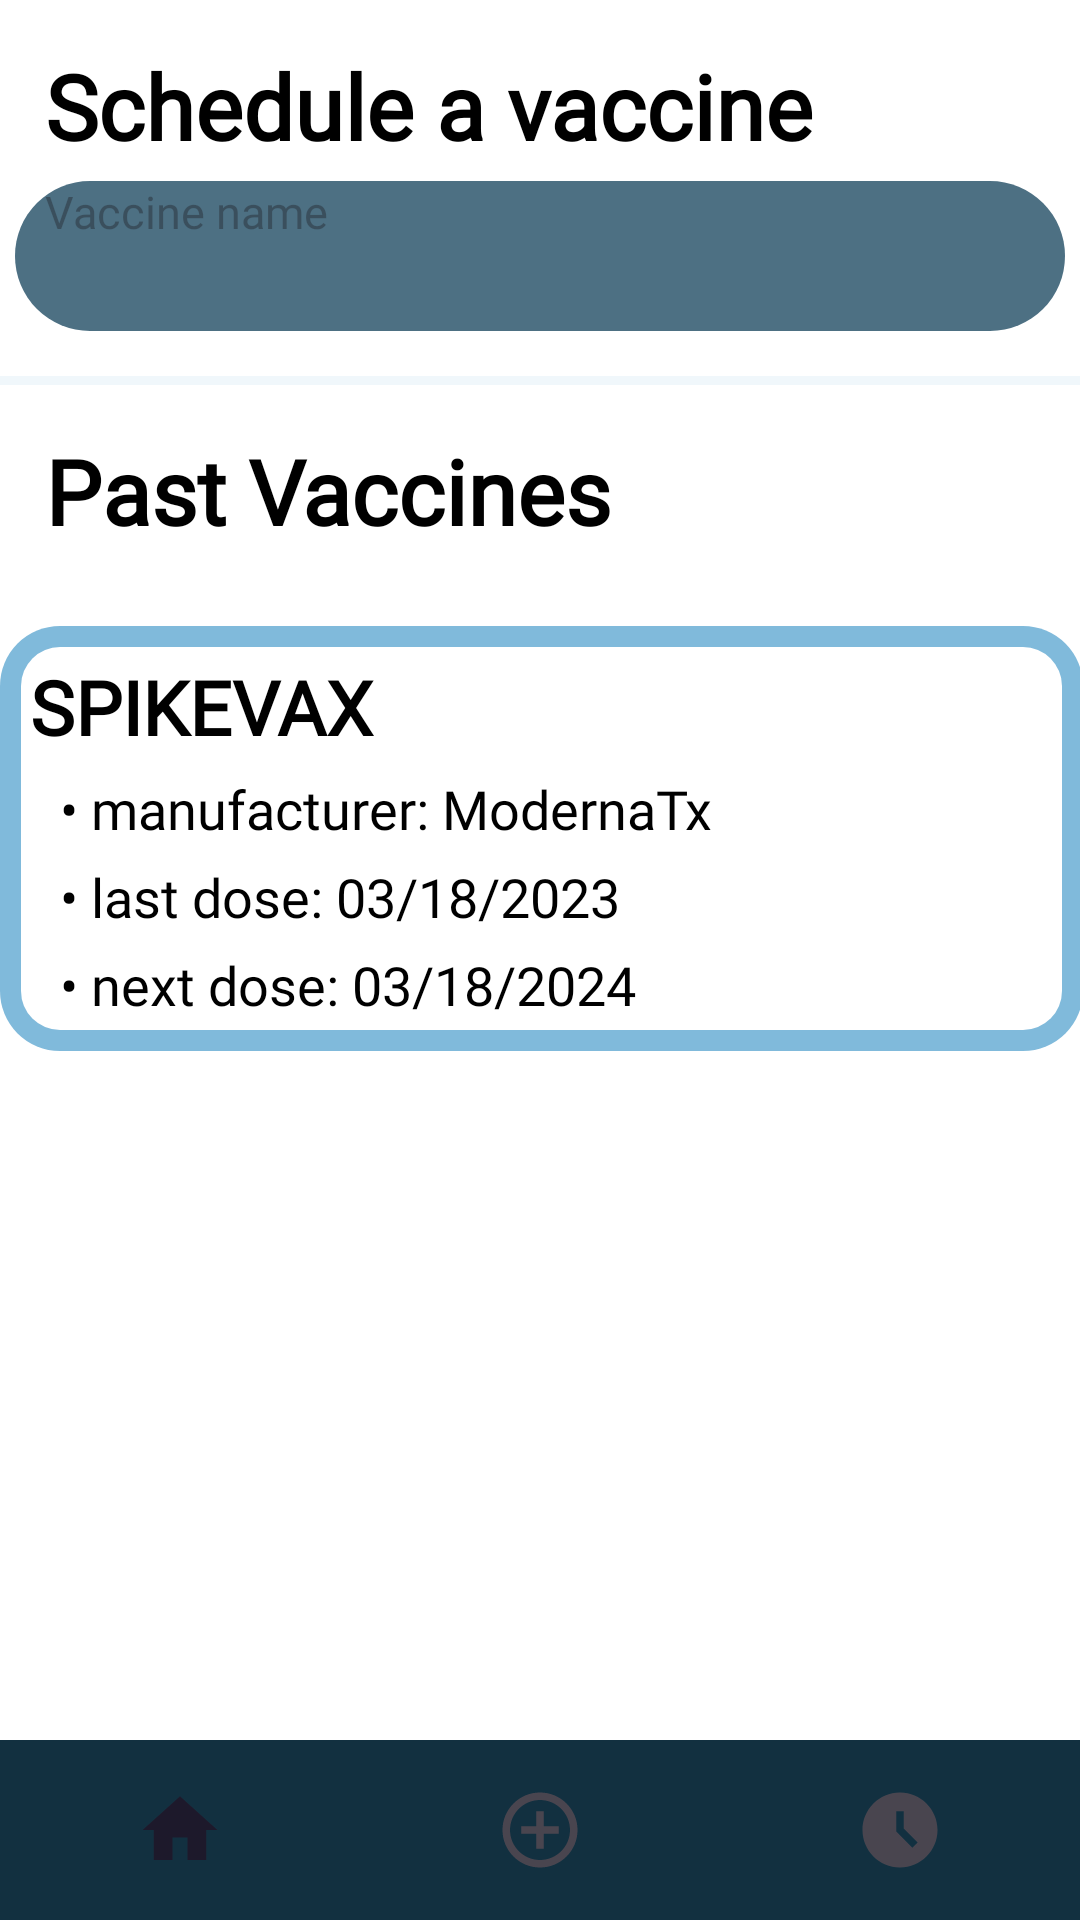

This screen was rendered from an Android layout file. Write that file and the resources it references.
<!-- AndroidManifest.xml: application theme Base.Theme.VaccinationApp -->
<!-- res/layout/activity_main.xml -->
<?xml version="1.0" encoding="utf-8"?>
<androidx.constraintlayout.widget.ConstraintLayout xmlns:android="http://schemas.android.com/apk/res/android"
    xmlns:app="http://schemas.android.com/apk/res-auto"
    xmlns:tools="http://schemas.android.com/tools"
    android:layout_width="match_parent"
    android:layout_height="match_parent"
    android:background="?attr/background"
    tools:context=".VaccineControl.MainActivity">

    <TextView
        android:id="@+id/schedule_text"
        android:layout_width="match_parent"
        android:layout_height="wrap_content"
        android:layout_marginStart="10dp"
        android:layout_marginTop="10dp"
        android:fontFamily="@font/poppins_regular"
        android:gravity="start|center"
        android:padding="5dp"
        android:text="Schedule a vaccine"
        android:textColor="?attr/colorOnPrimary"
        android:textFontWeight="600"
        android:textSize="30sp"
        app:layout_constraintBottom_toBottomOf="parent"
        app:layout_constraintEnd_toEndOf="parent"
        app:layout_constraintHorizontal_bias="1.0"
        app:layout_constraintStart_toStartOf="parent"
        app:layout_constraintTop_toTopOf="parent"
        app:layout_constraintVertical_bias="0.0" />

    <TextView
        android:id="@+id/vaccine_name_edit"
        android:layout_width="350dp"
        android:layout_height="50dp"
        android:background="@drawable/button_background"
        android:backgroundTint="?attr/colorPrimary"
        android:backgroundTintMode="multiply"
        android:fontFamily="@font/poppins_regular"
        android:hint="Vaccine name"
        android:inputType="text"
        android:paddingStart="10dp"
        android:paddingEnd="10dp"
        android:textSize="15sp"
        app:layout_constraintBottom_toBottomOf="parent"
        app:layout_constraintEnd_toEndOf="parent"
        app:layout_constraintHorizontal_bias="0.5"
        app:layout_constraintStart_toStartOf="parent"
        app:layout_constraintTop_toBottomOf="@+id/schedule_text"
        app:layout_constraintVertical_bias="0.0" />


    <View
        android:id="@+id/divider"
        android:layout_width="match_parent"
        android:layout_height="3dp"
        android:layout_marginTop="15dp"
        android:background="?android:attr/listDivider"
        android:backgroundTint="?attr/colorPrimary"
        app:layout_constraintBottom_toBottomOf="parent"
        app:layout_constraintEnd_toEndOf="parent"
        app:layout_constraintHorizontal_bias="0.5"
        app:layout_constraintStart_toStartOf="parent"
        app:layout_constraintTop_toBottomOf="@+id/vaccine_name_edit"
        app:layout_constraintVertical_bias="0.0" />

    <TextView
        android:id="@+id/past_vaccines_text"
        android:layout_width="match_parent"
        android:layout_height="wrap_content"
        android:layout_marginStart="10dp"
        android:layout_marginTop="10dp"
        android:fontFamily="@font/poppins_regular"
        android:gravity="start|center"
        android:padding="5dp"
        android:text="Past Vaccines"
        android:textColor="?attr/colorOnPrimary"
        android:textFontWeight="600"
        android:textSize="30sp"
        app:layout_constraintBottom_toBottomOf="parent"
        app:layout_constraintEnd_toEndOf="parent"
        app:layout_constraintHorizontal_bias="0.0"
        app:layout_constraintStart_toStartOf="parent"
        app:layout_constraintTop_toBottomOf="@+id/divider"
        app:layout_constraintVertical_bias="0.0" />

    <ScrollView
        android:id="@+id/past_vaccines_scroll"
        android:layout_width="381dp"
        android:layout_height="426dp"
        android:layout_marginStart="10dp"
        android:layout_marginTop="10dp"
        android:layout_marginEnd="10dp"
        app:layout_constraintBottom_toTopOf="@+id/bottomNavigationBar"
        app:layout_constraintEnd_toEndOf="parent"
        app:layout_constraintHorizontal_bias="0.5"
        app:layout_constraintStart_toStartOf="parent"
        app:layout_constraintTop_toBottomOf="@+id/past_vaccines_text"
        app:layout_constraintVertical_bias="0.0">

        
        <include layout="@layout/vaccine_tile_layout" />

    </ScrollView>

    <com.google.android.material.bottomnavigation.BottomNavigationView
        android:id="@+id/bottomNavigationBar"
        android:layout_width="wrap_content"
        android:layout_height="60dp"
        android:layout_alignParentBottom="true"
        android:layout_centerHorizontal="true"
        android:background="@drawable/bottom_bar"
        app:itemIconSize="30dp"
        app:labelVisibilityMode="unlabeled"
        app:layout_constraintBottom_toBottomOf="parent"
        app:layout_constraintTop_toTopOf="parent"
        app:layout_constraintVertical_bias="1.0"
        app:menu="@menu/bottom_menu"
        tools:ignore="MissingConstraints"
        tools:layout_editor_absoluteX="1dp" />


</androidx.constraintlayout.widget.ConstraintLayout>
<!-- res/layout/vaccine_tile_layout.xml (included above) -->
<?xml version="1.0" encoding="utf-8"?>
<LinearLayout
    xmlns:android="http://schemas.android.com/apk/res/android"
    xmlns:app="http://schemas.android.com/apk/res-auto"
    xmlns:tools="http://schemas.android.com/tools"
    android:layout_width="match_parent"
    android:layout_height="wrap_content"
    android:orientation="vertical"
    android:padding="10dp"
    android:gravity="center">

    <androidx.constraintlayout.widget.ConstraintLayout
        android:layout_width="match_parent"
        android:layout_height="wrap_content"
        android:background="@drawable/tile_background"
        android:layout_gravity="center">

        <TextView
            android:id="@+id/name_text"
            android:layout_width="wrap_content"
            android:layout_height="wrap_content"
            android:layout_marginTop="10dp"
            android:layout_marginStart="10dp"
            tools:text="SPIKEVAX"
            android:fontFamily="@font/poppins_regular"
            android:textSize="25sp"
            android:textFontWeight="600"
            app:layout_constraintBottom_toBottomOf="parent"
            app:layout_constraintEnd_toEndOf="parent"
            app:layout_constraintStart_toStartOf="parent"
            app:layout_constraintTop_toTopOf="parent"
            app:layout_constraintVertical_bias="0.0"
            app:layout_constraintHorizontal_bias="0.0"/>

        <TextView
            android:id="@+id/manufacturer_text"
            android:layout_width="wrap_content"
            android:layout_height="wrap_content"
            android:layout_marginTop="5dp"
            android:layout_marginStart="20dp"
            tools:text="• manufacturer: ModernaTx"
            android:fontFamily="@font/poppins_regular"
            android:textSize="18sp"
            app:layout_constraintBottom_toBottomOf="parent"
            app:layout_constraintEnd_toEndOf="parent"
            app:layout_constraintStart_toStartOf="parent"
            app:layout_constraintTop_toBottomOf="@+id/name_text"
            app:layout_constraintVertical_bias="0.0"
            app:layout_constraintHorizontal_bias="0.0"/>

        <TextView
            android:id="@+id/last_dose_text"
            android:layout_width="wrap_content"
            android:layout_height="wrap_content"
            android:layout_marginTop="5dp"
            android:layout_marginStart="20dp"
            tools:text="• last dose: 03/18/2023"
            android:fontFamily="@font/poppins_regular"
            android:textSize="18sp"
            app:layout_constraintBottom_toBottomOf="parent"
            app:layout_constraintEnd_toEndOf="parent"
            app:layout_constraintStart_toStartOf="parent"
            app:layout_constraintTop_toBottomOf="@+id/manufacturer_text"
            app:layout_constraintVertical_bias="0.0"
            app:layout_constraintHorizontal_bias="0.0"/>

        <TextView
            android:id="@+id/next_dose_text"
            android:layout_width="wrap_content"
            android:layout_height="wrap_content"
            android:layout_marginTop="5dp"
            android:layout_marginBottom="10dp"
            android:layout_marginStart="20dp"
            tools:text="• next dose: 03/18/2024"
            android:fontFamily="@font/poppins_regular"
            android:textSize="18sp"
            app:layout_constraintBottom_toBottomOf="parent"
            app:layout_constraintEnd_toEndOf="parent"
            app:layout_constraintStart_toStartOf="parent"
            app:layout_constraintTop_toBottomOf="@+id/last_dose_text"
            app:layout_constraintVertical_bias="0.0"
            app:layout_constraintHorizontal_bias="0.0"/>

    </androidx.constraintlayout.widget.ConstraintLayout>

</LinearLayout>
<!-- resources referenced by this layout -->
<resources>
  <!-- drawable bottom_bar (drawable) -->
  <?xml version="1.0" encoding="utf-8"?>
  <shape xmlns:tools="http://schemas.android.com/tools"
      xmlns:android="http://schemas.android.com/apk/res/android"
      tools:ignore="ExtraText">
  
      <solid
          android:color="@color/darker_blue">
  
      </solid>
      <corners
          android:radius="0dp"/>
  
  </shape>
  <!-- drawable button_background (drawable) -->
  <?xml version="1.0" encoding="utf-8"?>
  <selector xmlns:android="http://schemas.android.com/apk/res/android" >
  
      <item
          android:state_checkable="true"
          android:drawable="@drawable/button_normal"/>
  
      <item
          android:state_checkable="false"
          android:drawable="@drawable/button_unavailable"/>
  
      <item android:drawable="@drawable/button_normal"/>
  
  </selector>
  <!-- drawable tile_background (drawable) -->
  <?xml version="1.0" encoding="utf-8"?>
  <layer-list xmlns:android="http://schemas.android.com/apk/res/android">
      <item>
          <shape android:shape="rectangle">
              <solid android:color="?attr/colorPrimary"/>
              <corners android:radius="20dp"/>
          </shape>
      </item>
      <item
          android:top="7dp"
          android:bottom="7dp"
          android:left="7dp"
          android:right="7dp">
          <shape android:shape="rectangle">
              <solid android:color="?attr/background"/>
              <corners android:radius="13dp"/>
          </shape>
      </item>
  </layer-list>
  <style name="Base.Theme.VaccinationApp" parent="Theme.Material3.DayNight.NoActionBar">
          <item name="colorPrimary">@color/light_blue</item>
          <item name="colorPrimaryVariant">@color/dark_blue</item>
          <item name="colorOnPrimary">@color/black</item>
          <item name="android:textColor">@color/black</item>
          <item name="background">@color/white</item>
          <item name="android:statusBarColor">?attr/colorPrimaryVariant</item>
      </style>
  <color name="darker_blue">#FF123040</color>
  <!-- drawable button_normal (drawable) -->
  <?xml version="1.0" encoding="utf-8"?>
  <layer-list xmlns:android="http://schemas.android.com/apk/res/android" >
  
      <item android:bottom="0dp" android:right="0dp">
          <shape android:shape="rectangle">
              <solid android:color="?attr/colorPrimary"/>
              <corners android:radius="1000dp" />
              <padding android:left="0dp"
                  android:right="0dp"/>
          </shape>
      </item>
  
  </layer-list>
  <!-- drawable button_unavailable (drawable) -->
  <?xml version="1.0" encoding="utf-8"?>
  <layer-list xmlns:android="http://schemas.android.com/apk/res/android" >
  
      <item android:bottom="0dp" android:right="0dp">
          <shape android:shape="rectangle">
              <solid android:color="@color/light_gray"/>
              <corners android:radius="1000dp" />
              <padding android:left="0dp"
                  android:right="0dp"/>
          </shape>
      </item>
  
  </layer-list>
  <color name="light_blue">#FF80BADB</color>
  <color name="dark_blue">#FF2A6F97</color>
  <color name="black">#FF000000</color>
  <color name="white">#FFFFFFFF</color>
  <color name="light_gray">#FF999999</color>
</resources>
